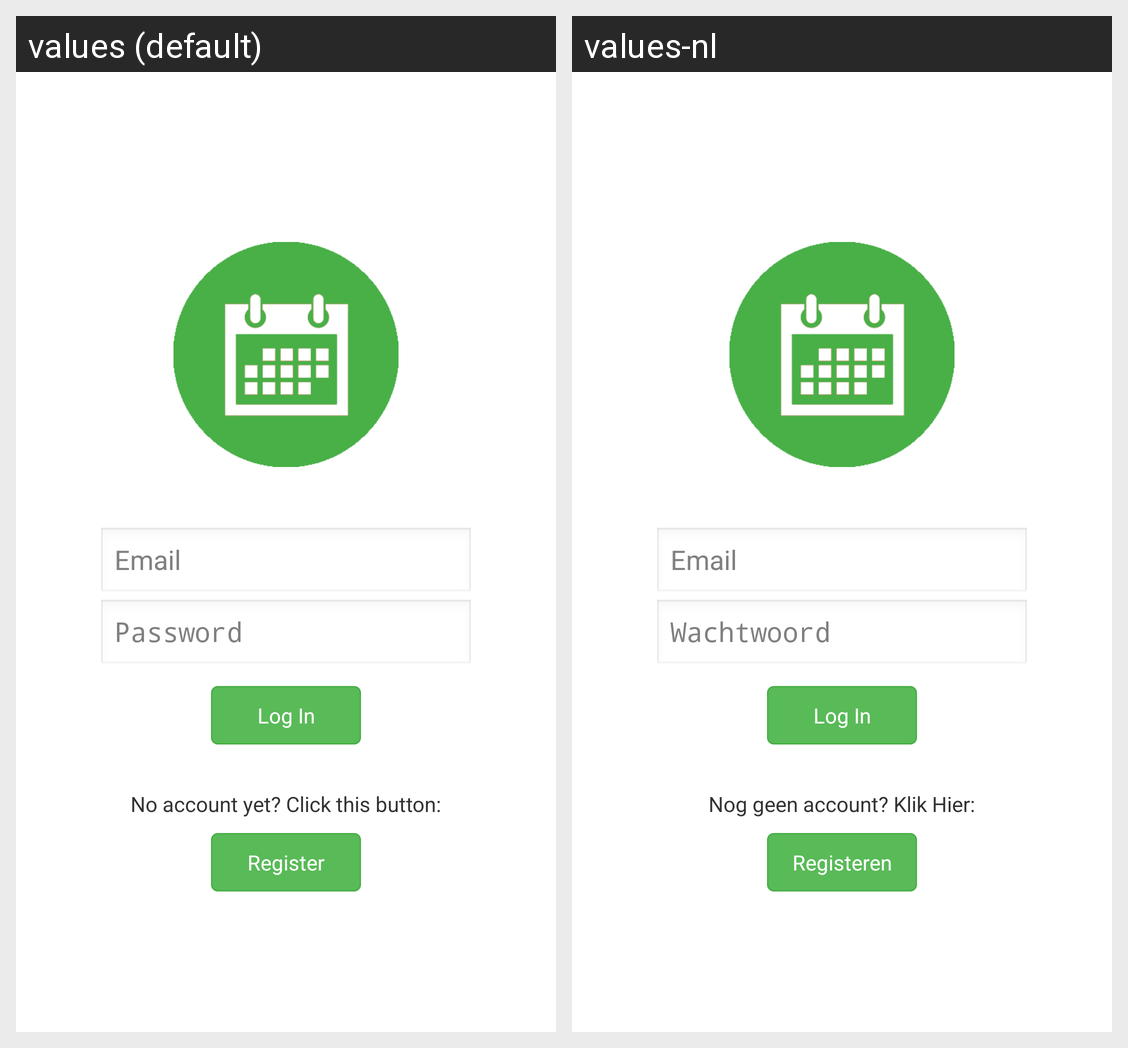

Strings drawn on this Android screen and how each of the app's shown locales translates them:
Android screen res/layout/activity_log_in.xml rendered under 2 locales, left to right: values (default), values-nl. Device: Nexus 5 (rendered at 1080×1920; each locale shown at half size, 540×960, under a caption strip naming it); theme AppTheme.
Strings drawn on this screen, with the default value and each locale's value (text and hints the layout hard-codes, and strings that could not be matched under every locale, appear in the picture but are not listed):

userEmail
  values: Email
  values-nl: Email

password
  values: Password
  values-nl: Wachtwoord

login
  values: Log In
  values-nl: Log In

regText
  values: No account yet? Click this button:
  values-nl: Nog geen account? Klik Hier:

register
  values: Register
  values-nl: Registeren
